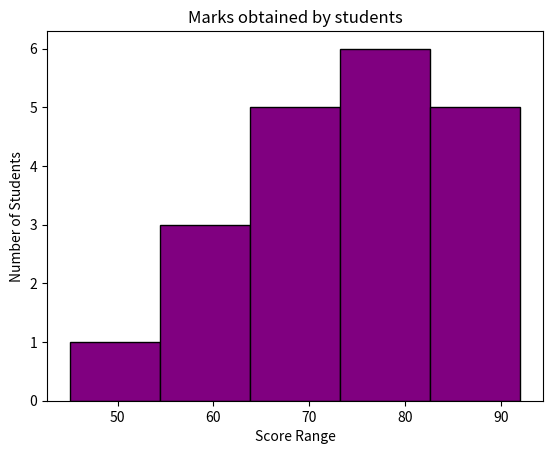

This chart was generated by the following Python code:
import matplotlib.pyplot as plt
scores = [45,67,89,56,78,88,92,60,74,81,77,59,66,75,82,90,85,70,73,68]
plt.hist(scores,bins=5,color='purple',edgecolor='black')
plt.xlabel('Score Range')
plt.ylabel('Number of Students')
plt.title('Marks obtained by students')
plt.show() 
